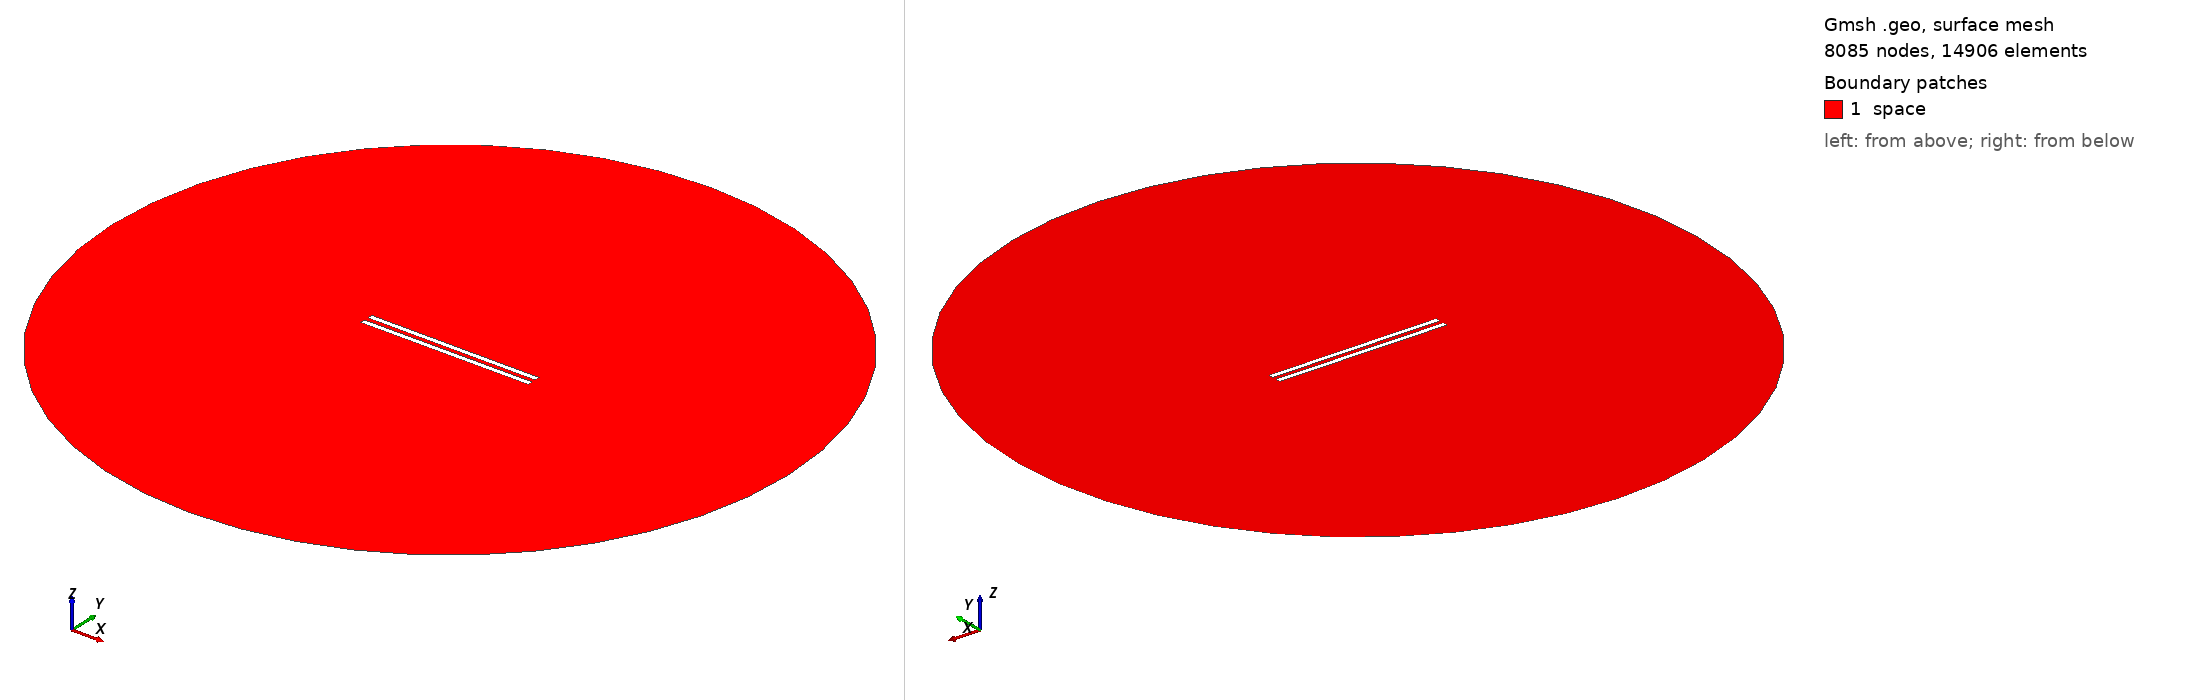

Gmsh geometry script, surface-meshed: 8085 nodes, 14906 surface elements. Boundary patches (legend numbers): 1 space. Left view from above one corner, right view from below the opposite corner. Legend entries are the model's physical surfaces. The drawing asked Gmsh for element sizes between 1% and 20% of the model's largest extent; the script's own settings can give other sizes.

=== 686.geo (drawn) ===
// Set the geometry kernel
SetFactory("OpenCASCADE");

//---------------------------------------
// Rectangles
//---------------------------------------

// Rectangle 1 (top)
Point(1) = {-49.56666666666667, 1.1944444444444444, 0, 1.0};
Point(2) = {49.56666666666667, 1.1944444444444444, 0, 1.0};
Point(3) = {49.56666666666667, 4.3277777777777775, 0, 1.0};
Point(4) = {-49.56666666666667, 4.3277777777777775, 0, 1.0};

Line(1) = {1, 2};
Line(2) = {2, 3};
Line(3) = {3, 4};
Line(4) = {4, 1};

Line Loop(1) = {1, 2, 3, 4};
Plane Surface(1) = {1};

Rotate { {0, 0, 1}, {0,  1.1944444444444444,  0}, -0.002 } {
  Surface{1};
}

// Rectangle 2 (bottom)
Point(5) = {-49.56666666666667, -1.1944444444444444, 0, 1.0};
Point(6) = {49.56666666666667, -1.1944444444444444, 0, 1.0};
Point(7) = {49.56666666666667, -4.3277777777777775, 0, 1.0};
Point(8) = {-49.56666666666667, -4.3277777777777775, 0, 1.0};

Line(5) = {5, 6};
Line(6) = {6, 7};
Line(7) = {7, 8};
Line(8) = {8, 5};

Line Loop(2) = {5, 6, 7, 8};
Plane Surface(2) = {2}; 


//---------------------------------------
// Circle
//---------------------------------------

// Define points
Point(9) = {0, 0, 0};        // Center
Point(10) = {200, 0, 0};     // Start point
Point(11) = {0, 200, 0};     // 90 degrees
Point(12) = {-200, 0, 0};    // 180 degrees
Point(13) = {0, -200, 0};    // 270 degrees

// Define circle arcs (each needs start, center, end)
Circle(9) = {10, 9, 11};
Circle(10) = {11, 9, 12};
Circle(11) = {12, 9, 13};
Circle(12) = {13, 9, 10};

// Define curve loop and surface if needed
Curve Loop(3) = {9, 10, 11, 12};
Surface(3) = {3};

//---------------------------------------
// Define Physical Groups
//---------------------------------------                

//--- Physical Curves
// Physical groups for boundaries
Physical Line("force_segment", 10) = {1};
Physical Line("upper_plate", 11) = {2, 3, 4};
Physical Line("lower_plate", 12) = {5, 6, 7, 8};
Physical Line("boundary", 20) = {9, 10, 11, 12};

// Subtract Rectangles from Circle
BooleanDifference{ Surface{3}; Delete; }{ Surface{1}; Surface{2}; Delete; }
//--- Physical Surfaces
Physical Surface("space", 30) = {3};


//---------------------------------------
// Fine mesh near the plates
//--------------------------------------- 

// Define a distance field for mesh refinement
Field[1] = Distance;
Field[1].CurvesList = {1, 2, 3, 4, 5, 6, 7, 8};  // Rectangle curves
Field[1].NumPointsPerCurve = 200;

c = 0.3;
// Define threshold field to control mesh size based on distance to attractor
Field[2] = Threshold;
Field[2].IField = 1;
Field[2].LcMin = c; // Minimum element size near the attractor
Field[2].LcMax = 100*c;  // Maximum element size away from the attractor
Field[2].DistMin = 0.01;
Field[2].DistMax = 40;

Background Field = 2;

//---------------------------------------
// 6. Generate the Mesh
//---------------------------------------
Mesh 2;  // 2D mesh generation
